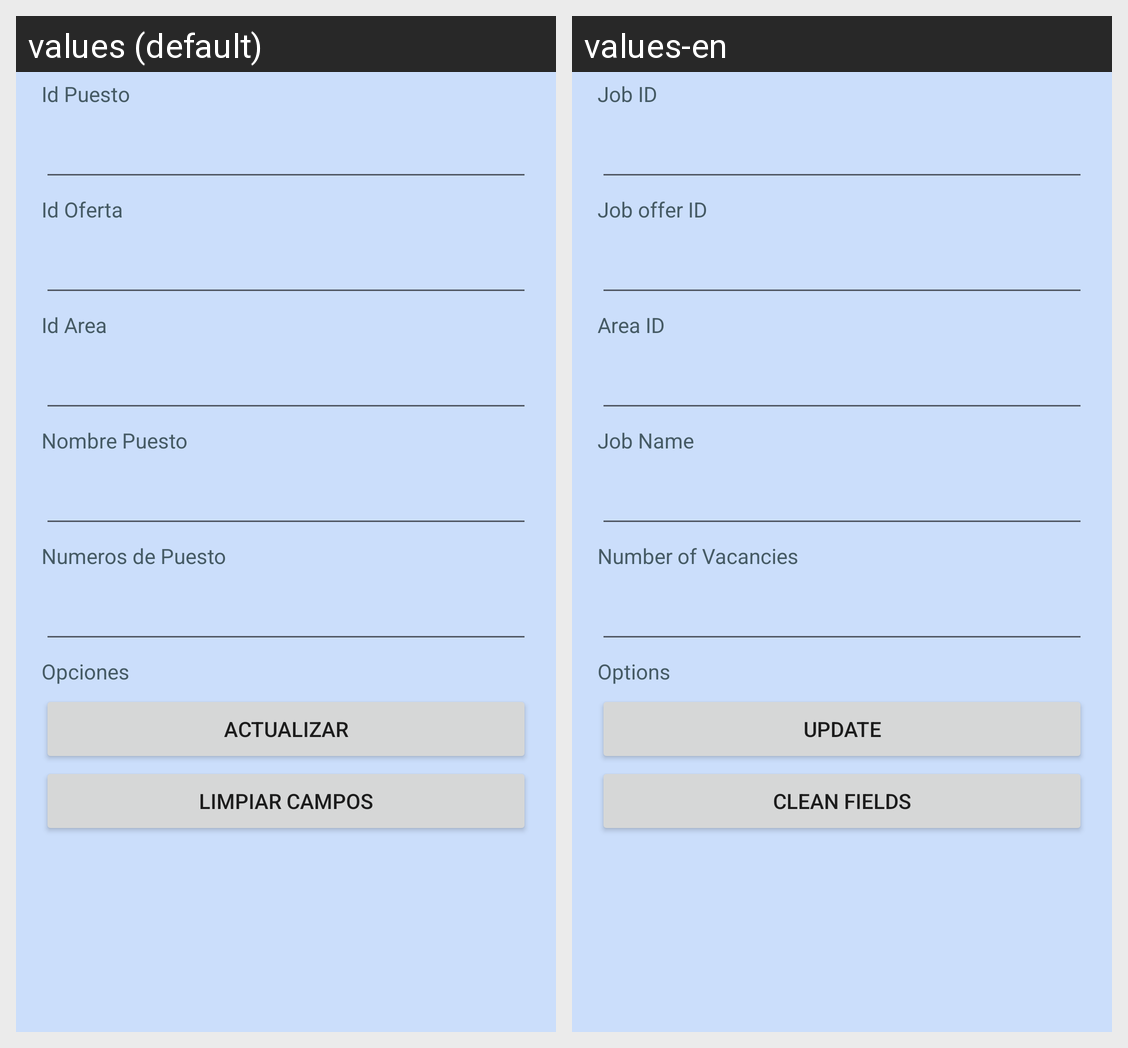

Here is an Android app screen in its default locale and in the app's own translations. Write out the translated-string differences for the strings that appear on this screen.
Android screen res/layout/activity_puesto_actualizar.xml rendered under 2 locales, left to right: values (default), values-en. Device: Nexus 5 (rendered at 1080×1920; each locale shown at half size, 540×960, under a caption strip naming it); theme Theme.BolsaN.
Strings drawn on this screen, with the default value and each locale's value (text and hints the layout hard-codes, and strings that could not be matched under every locale, appear in the picture but are not listed):

idPuesto
  values: Id Puesto
  values-en: Job ID

idOferta
  values: Id Oferta
  values-en: Job offer ID

idArea
  values: Id Area
  values-en: Area ID

nombrePuesto
  values: Nombre Puesto
  values-en: Job Name

numPuesto
  values: Numeros de Puesto
  values-en: Number of Vacancies

opciones
  values: Opciones
  values-en: Options

actualizar
  values: Actualizar
  values-en: Update

limpiar
  values: Limpiar campos
  values-en: Clean fields
